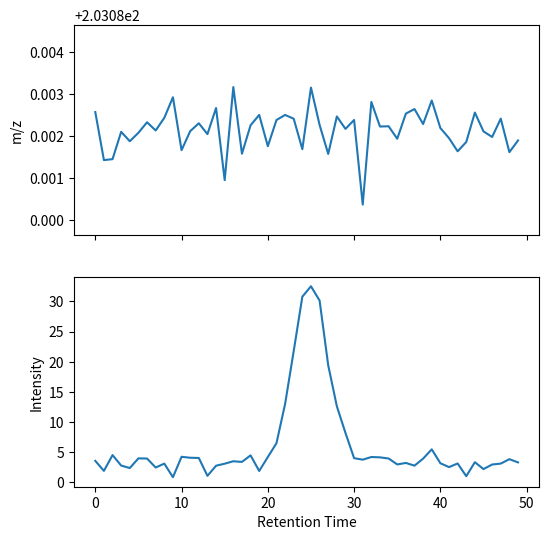

Write Python code to recreate this figure.
import numpy as np
import matplotlib.pyplot as plt

# always generate the same plot
np.random.seed(1234)
time = np.arange(50)

amp = 30.0
width = 2.0
rt = 25.0
signal =  amp * np.power(np.e, -0.5 * ((time - rt) / width) ** 2)
noise = np.random.normal(size=signal.size, scale=1)
x = signal + noise + 3
mz_mean = 203.08215
mz = np.random.normal(size=signal.size, scale=0.0005) + mz_mean

fig, ax = plt.subplots(figsize=(6, 6), nrows=2, sharex=True)
ax[1].plot(time, x)
ax[1].set_ylabel("Intensity")
ax[1].set_xlabel("Retention Time")
ax[0].plot(time, mz)
ax[0].set_ylabel("m/z")
ax[0].set_ylim(mz_mean - 0.0025, mz_mean + 0.0025)
